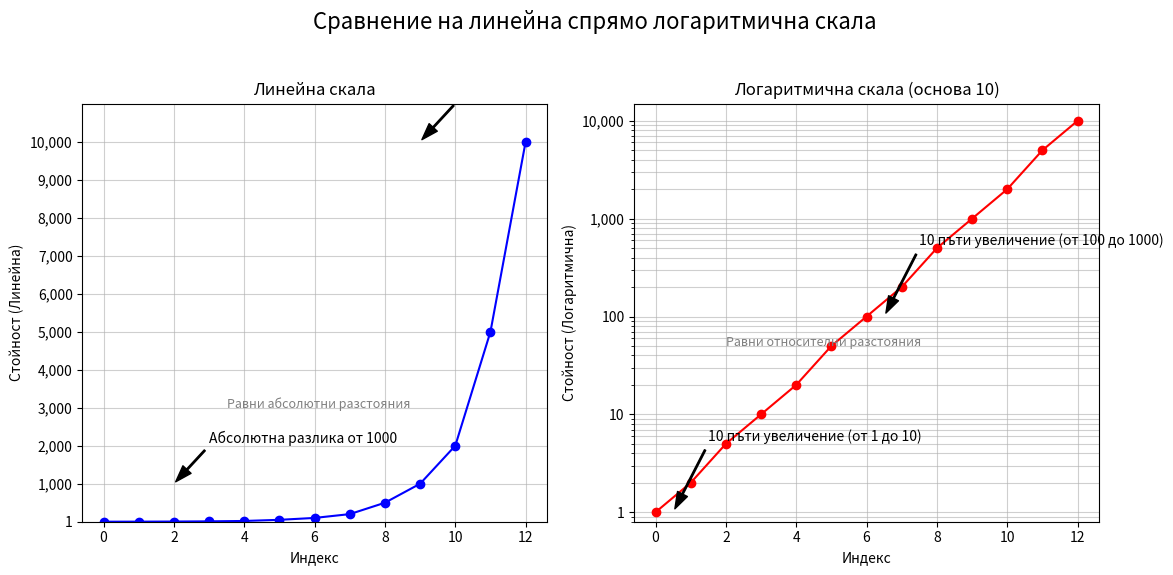

This chart was generated by the following Python code:
import numpy as np
import matplotlib.pyplot as plt
import matplotlib.gridspec as gridspec

# 1. Избираме набор от данни, които обхващат множество порядъци
# Използваме стойности, които ясно показват разликата между скалите
values = np.array([1, 2, 5, 10, 20, 50, 100, 200, 500, 1000, 2000, 5000, 10000])

# Създаваме фигура с два подграфика един до друг
fig = plt.figure(figsize=(12, 6)) # Увеличена ширина за по-добро сравнение един до друг
gs = gridspec.GridSpec(1, 2, width_ratios=[1, 1]) # 1 ред, 2 колони, равни ширини

# --- Ляв график: Линейна скала ---
ax0 = fig.add_subplot(gs[0]) # Първи подграфик

ax0.plot(np.arange(len(values)), values, marker='o', linestyle='-', color='blue')
ax0.set_yscale('linear') # Изрично задаваме линейна скала
ax0.set_title('Линейна скала')
ax0.set_xlabel('Индекс')
ax0.set_ylabel('Стойност (Линейна)')
ax0.grid(True, which="both", ls="-", alpha=0.6) # Показваме мрежа за по-добра визуализация
ax0.set_ylim(0, values.max() * 1.1) # Задаваме Y-лимити, за да покажем началото от 0

# Добавяме някои персонализирани отметки, за да покажем разстоянието между тях
linear_ticks = [1, 1000, 2000, 3000, 4000, 5000, 6000, 7000, 8000, 9000, 10000]
ax0.set_yticks(linear_ticks)
ax0.set_yticklabels([f'{int(tick):,}' for tick in linear_ticks])

# Подчертаваме някои абсолютни разлики
ax0.annotate('Абсолютна разлика от 1000', xy=(2, 1000), xytext=(3, 2000),
             arrowprops=dict(facecolor='black', shrink=0.05, width=1, headwidth=8),
             horizontalalignment='left', verticalalignment='bottom')
ax0.annotate('', xy=(9, 10000), xytext=(10, 10000+1000), # Още една абсолютна разлика от 1000
             arrowprops=dict(facecolor='black', shrink=0.05, width=1, headwidth=8))
ax0.text(3.5, 3000, "Равни абсолютни разстояния", fontsize=9, color='gray')


# --- Десен график: Логаритмична скала ---
ax1 = fig.add_subplot(gs[1], sharex=ax0) # Втори подграфик, споделя X-ос с първия

ax1.plot(np.arange(len(values)), values, marker='o', linestyle='-', color='red')
ax1.set_yscale('log') # Задаваме логаритмична скала
ax1.set_title('Логаритмична скала (основа 10)')
ax1.set_xlabel('Индекс')
ax1.set_ylabel('Стойност (Логаритмична)')
ax1.grid(True, which="both", ls="-", alpha=0.6) # Показваме мрежа за по-добра визуализация
ax1.set_ylim(0.8, values.max() * 1.5) # Задаваме Y-лимити, логаритмичните скали не могат да започнат от 0

# Добавяме някои персонализирани отметки, за да покажем разстоянието между тях
log_ticks = [1, 10, 100, 1000, 10000]
ax1.set_yticks(log_ticks)
ax1.set_yticklabels([f'{int(tick):,}' for tick in log_ticks]) # Форматираме с запетая за хиляди

# Подчертаваме някои относителни разлики
ax1.annotate('10 пъти увеличение (от 1 до 10)', xy=(0.5, 1), xytext=(1.5, 5),
             arrowprops=dict(facecolor='black', shrink=0.05, width=1, headwidth=8),
             horizontalalignment='left', verticalalignment='bottom')
ax1.annotate('10 пъти увеличение (от 100 до 1000)', xy=(6.5, 100), xytext=(7.5, 500),
             arrowprops=dict(facecolor='black', shrink=0.05, width=1, headwidth=8),
             horizontalalignment='left', verticalalignment='bottom')
ax1.text(2, 50, "Равни относителни разстояния", fontsize=9, color='gray')

# Общо заглавие за фигурата
fig.suptitle('Сравнение на линейна спрямо логаритмична скала', fontsize=16)

plt.tight_layout(rect=[0, 0.03, 1, 0.95]) # Регулираме оформлението, за да предотвратим застъпване на заглавия
plt.show()

# Можете да запазите тази фигура като PNG или JPEG файл
# plt.savefig('linear_vs_log_scales.png', dpi=300)